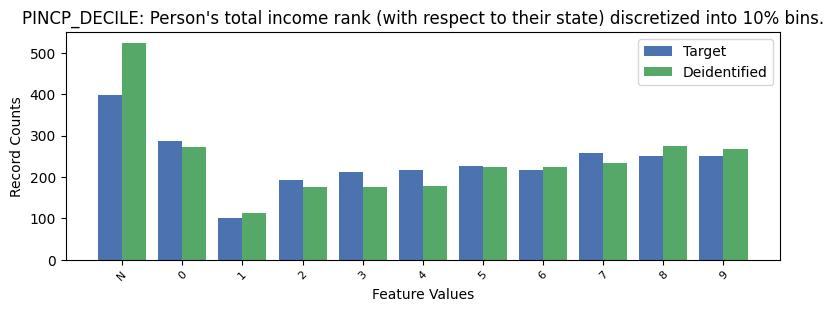

The file beside this chart, header and first rows:
, PINCP_DECILE, count_target, count_deidentified
0, -1, 398, 524
1, 0, 287, 273
2, 7, 259, 233
3, 8, 251, 275
4, 9, 251, 267
5, 5, 226, 224
6, 4, 217, 179
7, 6, 217, 223
8, 3, 212, 176
9, 2, 193, 175
10, 1, 101, 112
